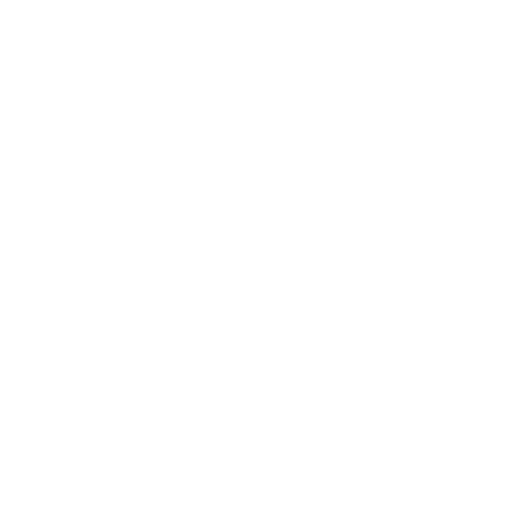
t = 0.00 s
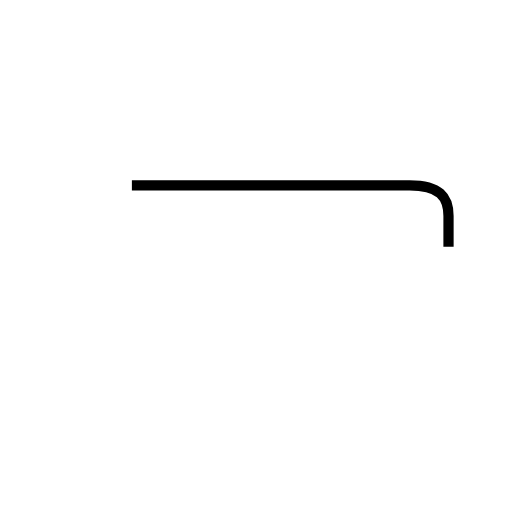
t = 1.07 s
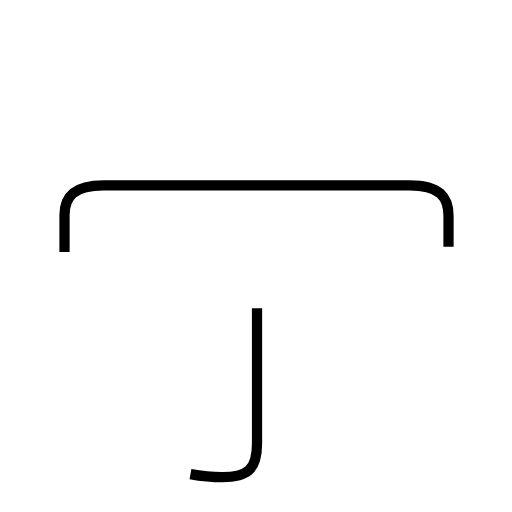
t = 2.08 s
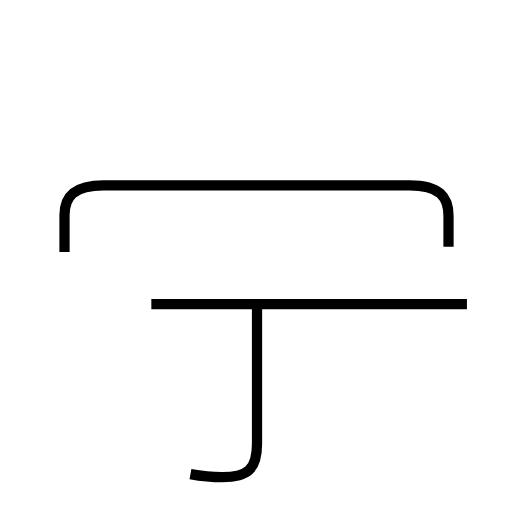
t = 3.01 s
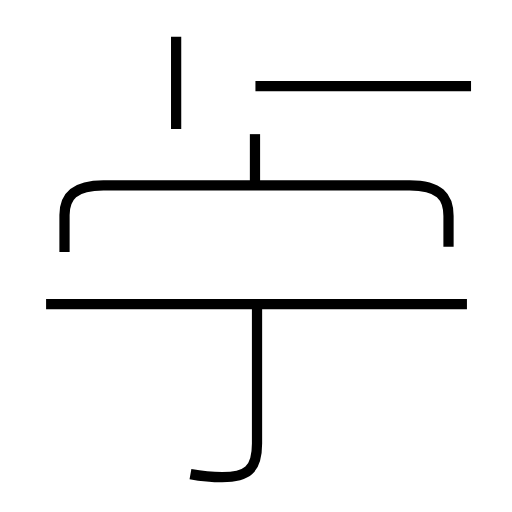
t = 4.36 s
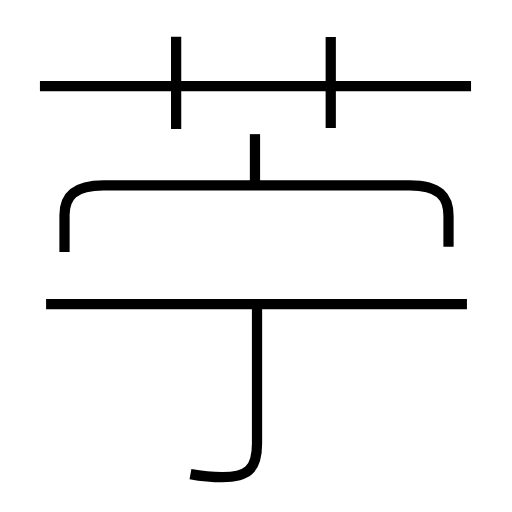
t = 5.26 s

The animated SVG that drew these frames (rendered in a browser with its animation timeline set to each time). Animation: 7 SMIL elements (animate=7); one cycle of 5.26 s.

<?xml version='1.0' encoding='utf-8'?>
<svg viewBox="0.0 -6.0 50.0 50.0" version="1.1" xmlns="http://www.w3.org/2000/svg"><rect x="-1000" y="-1000" width="2000" height="2000" stroke="white" fill="white" /><g style="fill:none;stroke:#000000;stroke-width:1"><path d="M 43.8 -19.9 L 43.8 -22.9 C 43.8 -24.8 42.9 -25.9 40.0 -25.9 L 10.1 -25.9 C 7.2 -25.9 6.3 -24.8 6.3 -23.0 L 6.3 -19.4 " transform="translate(0.0 38.0)" stroke-dasharray="47.58873981342082" stroke-dashoffset="47.58873981342082"><animate attributeName="stroke-dashoffset" from="47.58873981342082" to="0" dur="1.4276621944026247s" begin="0s; anim_end.end" fill="freeze" id="anim0" /></path><path d="M 18.6 2.3 C 19.7 2.5 20.8 2.6 21.7 2.6 C 24.1 2.6 25.1 1.9 25.1 -0.7 L 25.1 -13.9 " transform="translate(0.0 38.0)" stroke-dasharray="21.889823068967242" stroke-dashoffset="21.889823068967242"><animate attributeName="stroke-dashoffset" from="21.889823068967242" to="0" dur="0.6566946920690172s" begin="anim0.end" fill="freeze" id="anim1" /></path><path d="M 45.6 -14.3 L 4.5 -14.3 " transform="translate(0.0 38.0)" stroke-dasharray="41.1" stroke-dashoffset="41.1"><animate attributeName="stroke-dashoffset" from="41.1" to="0" dur="1.233s" begin="anim1.end" fill="freeze" id="anim2" /></path><path d="M 17.2 -31.4 L 17.2 -40.4 " transform="translate(0.0 38.0)" stroke-dasharray="9.0" stroke-dashoffset="9.0"><animate attributeName="stroke-dashoffset" from="9.0" to="0" dur="0.27s" begin="anim2.end" fill="freeze" id="anim3" /></path><path d="M 24.9 -26.2 L 24.9 -30.9 " transform="translate(0.0 38.0)" stroke-dasharray="4.699999999999999" stroke-dashoffset="4.699999999999999"><animate attributeName="stroke-dashoffset" from="4.699999999999999" to="0" dur="0.141s" begin="anim3.end" fill="freeze" id="anim4" /></path><path d="M 46.0 -35.6 L 3.9 -35.6 " transform="translate(0.0 38.0)" stroke-dasharray="42.1" stroke-dashoffset="42.1"><animate attributeName="stroke-dashoffset" from="42.1" to="0" dur="1.263s" begin="anim4.end" fill="freeze" id="anim5" /></path><path d="M 32.3 -31.5 L 32.3 -40.4" transform="translate(0.0 38.0)" stroke-dasharray="8.899999999999999" stroke-dashoffset="8.899999999999999"><animate attributeName="stroke-dashoffset" from="8.899999999999999" to="0" dur="0.26699999999999996s" begin="anim5.end" fill="freeze" id="anim_end" /></path></g></svg>
